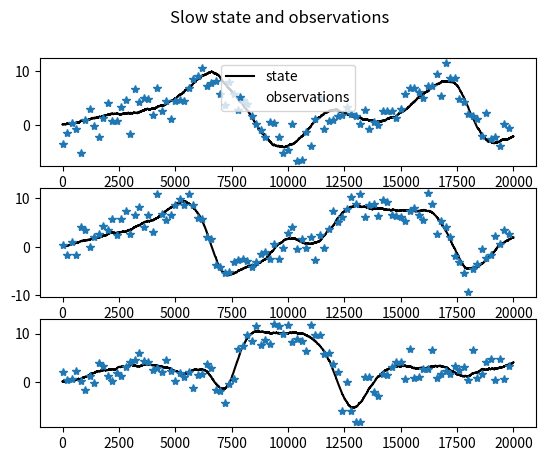
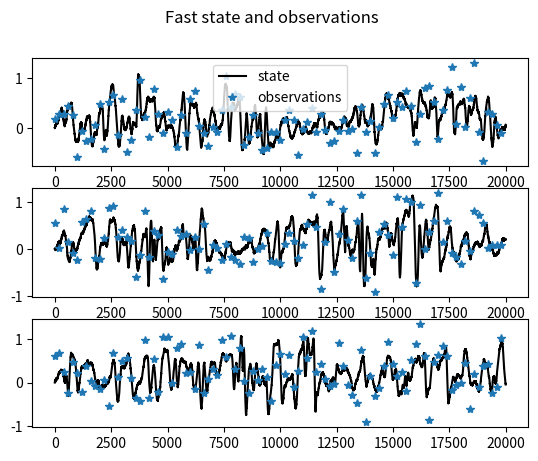

Here is the Python script that generated these plots, in order:
import numpy as np
import matplotlib.pyplot as plt

# Stochastic Lorenz 96 parameters
F = 8  # forcing parameter
H = 0.75  # coupling between slow and fast variables
C = 10  # time scale of variables y
B = 15  # inverse amplitude of the fast variables

h = 2e-4  # integration period in natural units
t_final = 10  # duration of the simulation in natural time units
NT = np.fix(t_final / h).astype(int)  # no. of discrete time steps
nosc = 20  # no. of oscillators (dimension of x)
fps = 10  # no. of fast variables (z) per slow variables (x)
nosc_fast = fps * nosc  # no. of fast variables (dz)
s2y = 4  # variance of the observations: slow variables
s2u = 1 / 10  # variance of the observations: fast variables
s2x = 1 / 2  # variance of the state noise: slow variables
s2z = 1 / 8  # variance of the state noise: fast variables
Tobs = 200  # states are observed every Tobs time steps

# Initial conditions
x = np.zeros([nosc, NT])
x[:, 0] = np.random.rand(nosc)
z = np.zeros([nosc_fast, NT])
z[:, 0] = (1 / (C * B)) * np.random.rand(nosc_fast) - 1 / (2 * C * B)

# Euler integration
ok = 0
while not ok:
    for n in np.arange(1, NT):
        # slow variables
        x[0, n] = x[0, n - 1] + h *( (-x[nosc - 1, n - 1] * (x[nosc - 2, n - 1] - x[1, n - 1])) - x[0, n - 1] + F - (
                (H * C) / B) * np.sum(z[0:fps, n - 1])) + np.sqrt(h*s2x) * np.random.randn(1).item()
        x[1, n] = x[1, n - 1] + h * ((-x[0, n - 1] * (x[nosc - 1, n - 1] - x[2, n - 1])) - x[1, n - 1] + F - (
                (H * C) / B) * np.sum(z[fps + np.arange(0, fps), n - 1])) + np.sqrt(h*s2x) * np.random.randn(1).item()

        for i in np.arange(2, nosc - 1):
            x[i, n] = x[i, n - 1] + h * ((-x[i - 1, n - 1] * (x[i - 2, n - 1] - x[i + 1, n - 1])) - x[i, n - 1] + F - (
                    (H * C) / B) * np.sum(z[(i - 1) * fps + np.arange(0, fps), n - 1]) )+ np.sqrt(h*s2x) * np.random.randn(
                1).item()

        x[nosc - 1, n] = x[nosc - 1, n - 1] + h * ((-x[nosc - 2, n - 1] * (x[nosc - 3, n - 1] - x[0, n - 1])) - x[
            nosc - 1, n - 1] + F - ( (H * C) / B) * np.sum(z[(nosc - 2) * fps + np.arange(0, fps), n - 1]) ) + np.sqrt(
            h*s2x) * np.random.randn(1).item()

        # fast variables
        xaux = np.repeat(x[:, n - 1], fps)
        z[0, n] = (z[0, n - 1]
                   + h * (C * B * z[1, n - 1] * (z[nosc_fast - 1, n - 1] - z[2, n - 1])
                          - C * z[0, n - 1] + (F * C / B) + (C * H / B) * xaux[0])
                   + np.sqrt(h*s2z) * np.random.randn(1).item())

        z[1:nosc_fast - 3, n] = (z[1:nosc_fast - 3, n - 1]
                                 + h * (C * B * z[2:nosc_fast - 2, n - 1] * (z[0:nosc_fast - 4, n - 1] - z[3:nosc_fast - 1, n - 1])
                                        - C * z[1:nosc_fast - 3, n - 1] + (F * C / B)
                                        + (C * H / B) * xaux[1:nosc_fast - 3])
                                 + np.sqrt(h*s2z) * np.random.randn(nosc_fast - 4))

        z[nosc_fast - 2, n] = (z[nosc_fast - 2, n - 1]
                               + h * (C * B * z[nosc_fast - 1, n - 1] * (z[nosc_fast - 3, n - 1] - z[0, n - 1])
                                      - C * z[nosc_fast - 2, n - 1] + (F * C / B) + (C * H / B) * xaux[nosc_fast - 2])
                               + np.sqrt(h*s2z) * np.random.randn(1).item())

        z[nosc_fast - 1, n] = (z[nosc_fast - 1, n - 1]
                               + h * (C * B * z[0, n - 1] * (z[nosc_fast - 2, n - 1] - z[1, n - 1])
                                      - C * z[nosc_fast - 1, n - 1] + (F * C / B) + (C * H / B) * xaux[nosc_fast - 1])
                               + np.sqrt(h*s2z) * np.random.randn(1).item())

    ok = not np.any(np.isnan(x[0, :]) | np.isinf(x[0, :]))

# Observations
y = x + np.sqrt(s2y) * np.random.randn(nosc,NT)
u = z + np.sqrt(s2u) * np.random.randn(nosc_fast,NT)


# Figures
plt.figure(1)
idx_plotted = [1,2,4]
auxT = 20000
for i, idx in enumerate(idx_plotted):
    plt.subplot(len(idx_plotted), 1, i + 1)
    plt.plot(np.arange(0, auxT), x[idx, 0:auxT], 'k', label='state' if i == 0 else "")
    plt.plot(np.arange(0, auxT, Tobs), y[idx, 0:auxT:Tobs], '*', label='observations' if i == 0 else "")
    if i == 0:  # Add legend only to the first subplot to avoid repetition
        plt.legend()
plt.suptitle('Slow state and observations')


plt.figure(2)
idx_plotted_z = [1,22,43]
auxT = 20000
for i, idx in enumerate(idx_plotted_z):
    plt.subplot(len(idx_plotted_z), 1, i + 1)
    plt.plot(np.arange(0, auxT), z[idx, 0:auxT], 'k', label='state' if i == 0 else "")
    plt.plot(np.arange(0, auxT, Tobs), u[idx, 0:auxT:Tobs], '*', label='observations' if i == 0 else "")
    if i == 0:  # Add legend only to the first subplot to avoid repetition
        plt.legend()
plt.suptitle('Fast state and observations')
plt.show()


